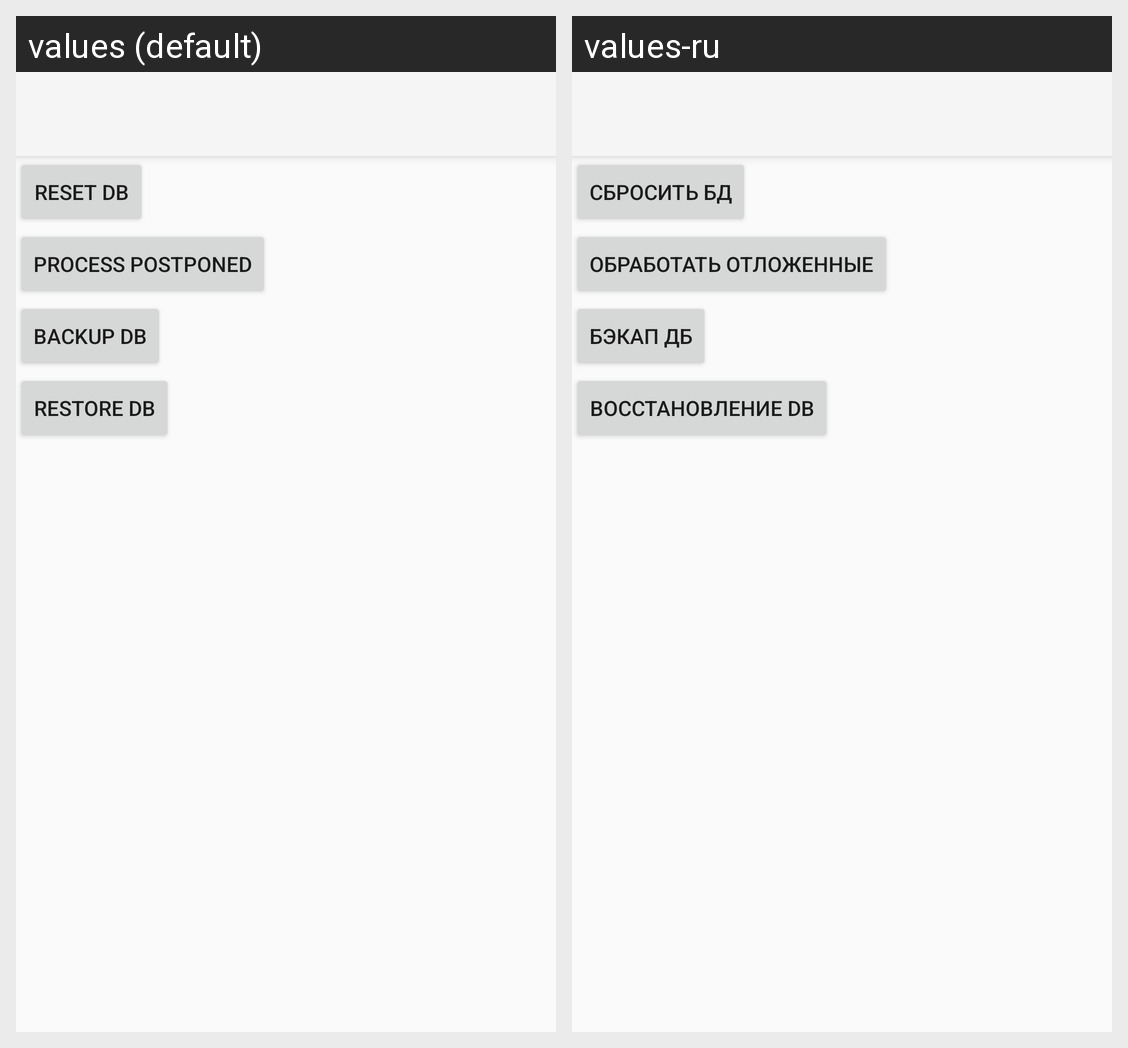

Here is an Android app screen in its default locale and in the app's own translations. Write out the translated-string differences for the strings that appear on this screen.
Android screen res/layout/activity_settings.xml rendered under 2 locales, left to right: values (default), values-ru. Device: Nexus 5 (rendered at 1080×1920; each locale shown at half size, 540×960, under a caption strip naming it); theme Theme.AppCompat.Light.NoActionBar.
Strings drawn on this screen, with the default value and each locale's value (text and hints the layout hard-codes, and strings that could not be matched under every locale, appear in the picture but are not listed):

button_reset_db
  values: Reset DB
  values-ru: Сбросить БД

button_process_postponed
  values: Process postponed
  values-ru: Обработать отложенные

button_backup_db
  values: Backup DB
  values-ru: Бэкап ДБ

button_restore_db
  values: Restore DB
  values-ru: Восстановление DB
